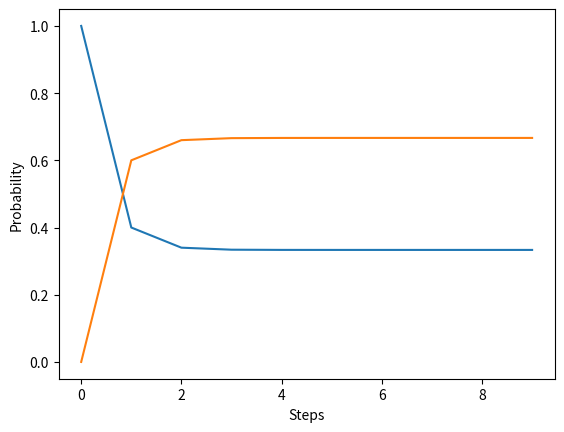

Recreate this plot in Python.
#!/usr/bin/env python
import numpy as np
from matplotlib import pyplot

# a = np.random.rand(2,2)
# P = a/a.sum()

P = np.matrix([[0.4, 0.6], 
			   [0.3, 0.7]])

# Get the data
plot_data = []
for step in range(10):
    result = np.eye(1,2) * P**step
    plot_data.append(np.array(result).flatten())

# Convert the data format
plot_data = np.array(plot_data)

print(plot_data)

# Create the plot
pyplot.figure(1)
pyplot.xlabel('Steps')
pyplot.ylabel('Probability')
pyplot.plot(plot_data)
pyplot.show()